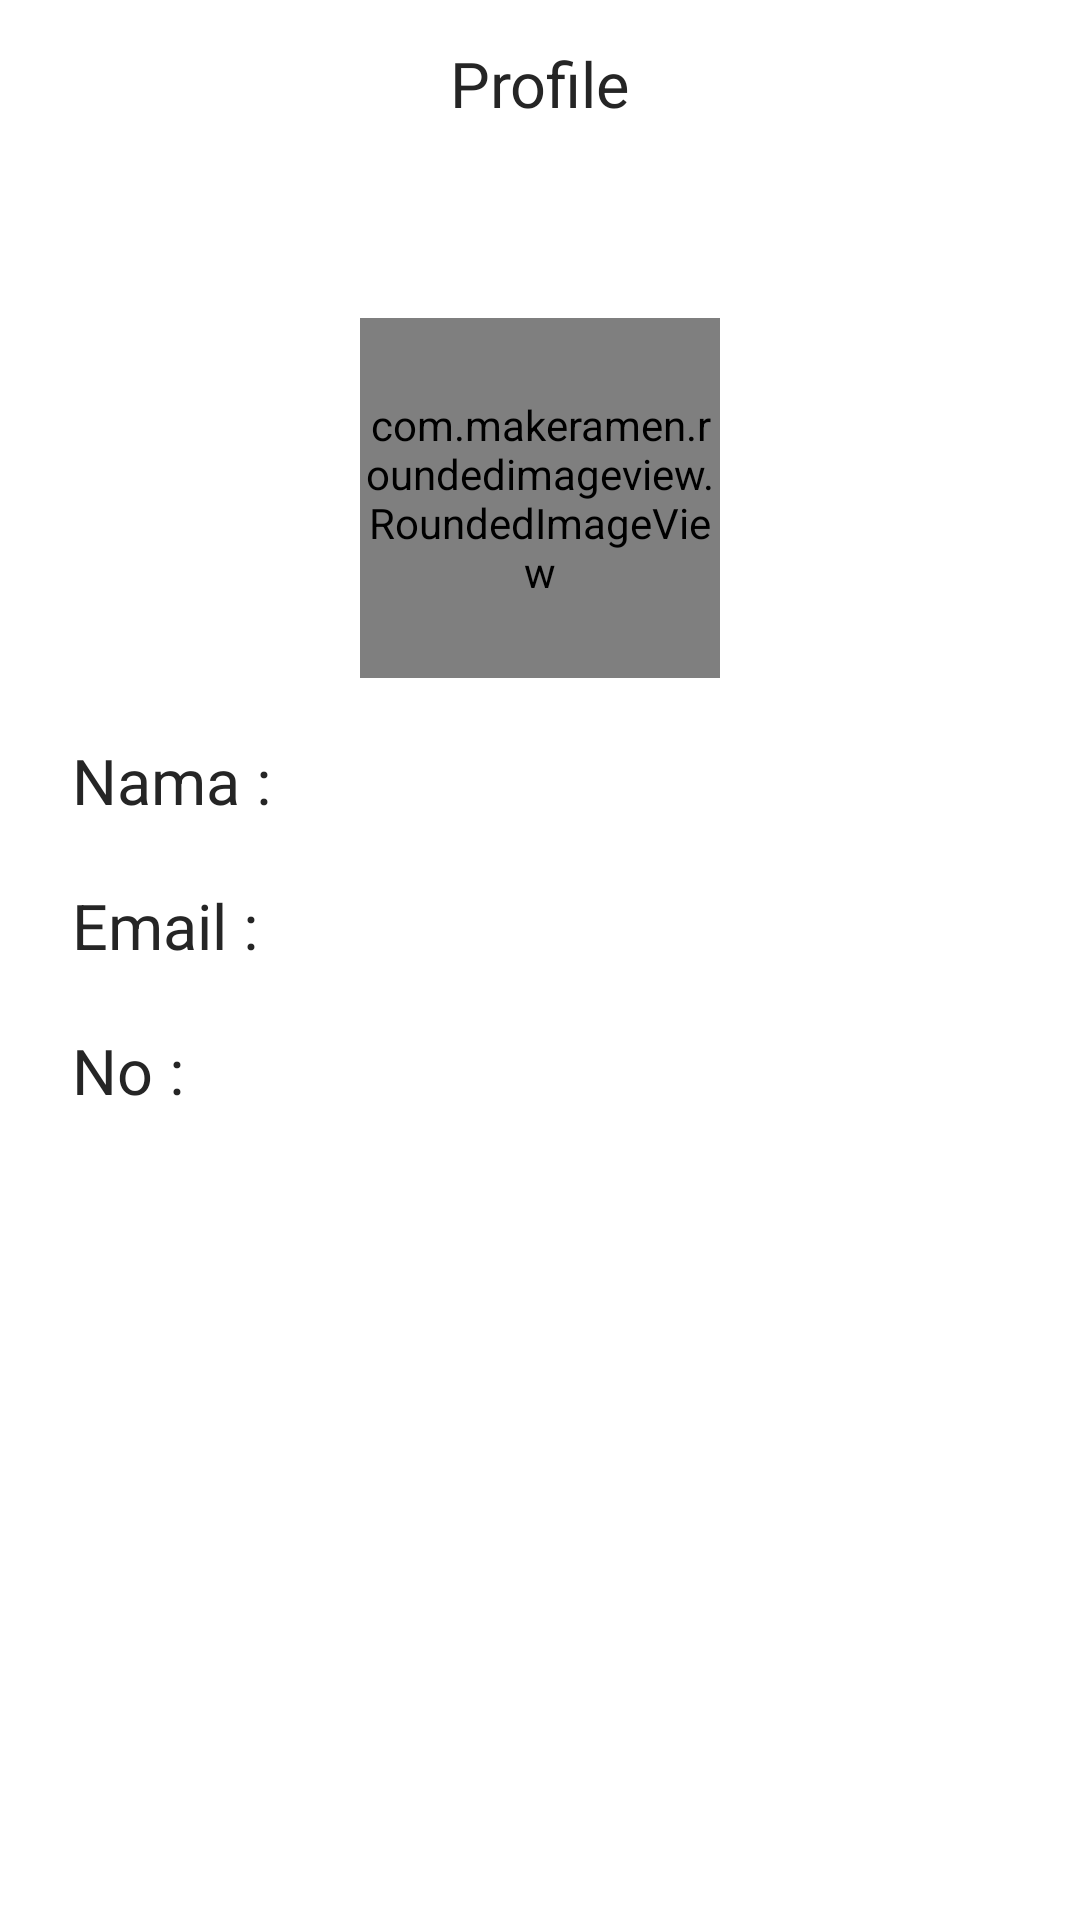

Reconstruct the res/layout file that produces this screen, plus the resources it refers to.
<!-- AndroidManifest.xml: application theme Theme.FinalProject4Kelompok4 -->
<!-- res/layout/fragment_profile.xml -->
<?xml version="1.0" encoding="utf-8"?>
<LinearLayout xmlns:android="http://schemas.android.com/apk/res/android"
    xmlns:tools="http://schemas.android.com/tools"
    android:layout_width="match_parent"
    android:layout_height="match_parent"
    xmlns:app="http://schemas.android.com/apk/res-auto"
    android:orientation="vertical"
    android:gravity="center_horizontal"
    tools:context=".ui.fragment.ProfileFragment">

    <androidx.appcompat.widget.Toolbar
        android:layout_width="match_parent"
        android:layout_height="wrap_content"
        >
        <ImageView
            android:id="@+id/img_back"
            android:layout_width="wrap_content"
            android:layout_height="wrap_content"
            android:src="@drawable/ic_back"
            />

        <TextView
            style="@style/TextViewPrimaryBlack.SemiBold"
            android:text="Profile"
            android:textSize="21sp"
            android:layout_gravity="center"
            />
    </androidx.appcompat.widget.Toolbar>

    <com.makeramen.roundedimageview.RoundedImageView
        android:id="@+id/img_profile"
        android:layout_width="120dp"
        android:layout_height="120dp"
        app:riv_corner_radius="60dp"
        android:src="@color/black"
        android:layout_marginTop="50dp"
        />

    <LinearLayout
        android:layout_width="match_parent"
        android:layout_height="wrap_content"
        android:orientation="horizontal"
        android:gravity="start"
        >
        <TextView
            style="@style/TextViewPrimaryBlack.SemiBold"
            android:text="Nama :"
            android:textSize="21sp"
            android:layout_marginTop="20dp"
            android:layout_marginStart="24dp"
            />
        <TextView
            android:id="@+id/tv_name"
            style="@style/TextViewPrimaryBlack.SemiBold"
            tools:text="Samsul Aripin"
            android:textSize="21sp"
            android:layout_marginTop="20dp"
            android:layout_marginStart="20dp"
            />
    </LinearLayout>
    <LinearLayout
        android:layout_width="match_parent"
        android:layout_height="wrap_content"
        android:orientation="horizontal"
        android:gravity="start"
        >
        <TextView
            style="@style/TextViewPrimaryBlack.SemiBold"
            android:text="Email :"
            android:textSize="21sp"
            android:layout_marginTop="20dp"
            android:layout_marginStart="24dp"
            />
        <TextView
            android:id="@+id/tv_email"
            style="@style/TextViewPrimaryBlack.SemiBold"
            tools:text="sam.arp33@gmail.com"
            android:textSize="21sp"
            android:layout_marginTop="20dp"
            android:layout_marginStart="20dp"
            />
    </LinearLayout>
    <LinearLayout
        android:layout_width="match_parent"
        android:layout_height="wrap_content"
        android:orientation="horizontal"
        android:gravity="start"
        >
        <TextView
            style="@style/TextViewPrimaryBlack.SemiBold"
            android:text="No :"
            android:textSize="21sp"
            android:layout_marginTop="20dp"
            android:layout_marginStart="24dp"
            />
        <TextView
            android:id="@+id/tv_no"
            style="@style/TextViewPrimaryBlack.SemiBold"
            tools:text="092029202920"
            android:textSize="21sp"
            android:layout_marginTop="20dp"
            android:layout_marginStart="20dp"
            />
    </LinearLayout>




</LinearLayout>
<!-- resources referenced by this layout -->
<resources>
  <color name="black">#FF000000</color>
  <style name="TextViewPrimaryBlack.SemiBold">
          <item name="fontFamily">@font/nunito_semibold</item>
      </style>
  <style name="Theme.FinalProject4Kelompok4" parent="Theme.MaterialComponents.DayNight.DarkActionBar">
          
          <item name="colorPrimary">@color/purple_500</item>
          <item name="colorPrimaryVariant">@color/purple_700</item>
          <item name="colorOnPrimary">@color/white_primary</item>
          
          <item name="colorSecondary">@color/blue_secondary</item>
          <item name="colorSecondaryVariant">@color/teal_700</item>
          <item name="colorOnSecondary">@color/black</item>
          
          <item name="android:statusBarColor" tools:targetApi="l">@android:color/transparent</item>
          
          <item name="windowActionBar">false</item>
          <item name="windowNoTitle">true</item>
          <item name="android:windowLightStatusBar" tools:targetApi="m">true</item>
      </style>
  <color name="purple_500">#FF6200EE</color>
  <color name="purple_700">#FF3700B3</color>
  <color name="white_primary">#FFFFFFFF</color>
  <color name="blue_secondary">#8749F2</color>
  <color name="teal_700">#FF018786</color>
</resources>
